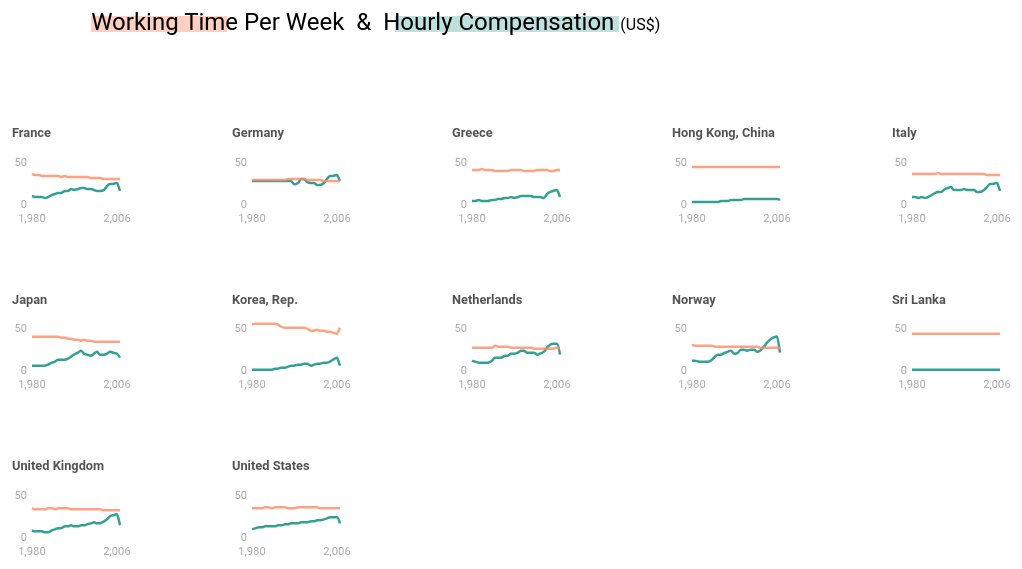
D3 v3 page, settled after 480 driven frames (8 s of simulated time); the page loaded 2 data file(s).


 
        var dataSet = [];
        var valueData = [];
        
        d3.csv('data/hour_compensation.csv', function (err, compensation) {
            d3.csv('data/working_hours_per_week.csv', function (err, work) {
				var myCountries = [
                    'Korea, Rep.','Hong Kong, China','Germany',
                    'Netherlands','Bangladesh','United Kingdom',
                    'United States','Italy','France','Japan',
                    'Sri Lanka','Greece','Norway'
                ];
				compensation = compensation.filter(function(d) {
					return myCountries.indexOf(d.Country) !== -1;
				});
				work = work.filter(function(d) {
					return myCountries.indexOf(d.Country) !== -1;
				});
				console.log(work);
//                var pickCountries = valueData.filter(function (row) {
//                    for(var i = 0; i < myCountries.length; i++) {
//                        if(row['Country'] === myCountries[i]) return true;
//                    }
//                    return false;
//                });    
				
				//이게 왜 0인지 모르겠다.
               	for(var i = 0; i<12; i++) {
//					console.log(compensation.length);
                    var time = compensation[i];
					var wTime = work[i+1];// 임의로 맞춤
                    var country = time['Country'];
                    delete time['Country'];
				 	
					
					for(var year in time, wTime) {
//						for(var year in wTime) {
							valueData.push({
								Country: country,
								Year: +year,
								compenValue: +time[year],
								workTimeValue: +wTime[year]
							});
//						}
					}
//					workTimeValue: for(var i = 0; i<work.length; i++) {
//							var times = work[i];
//
//							for(var year in times) {
//								workTimeValue: 	+times[year]
//							}
//					}
				
                }
				console.log(valueData);				
                yearExtent = d3.extent(valueData, function(d) {return d.Year;});
                valueExtent = d3.extent(valueData, function(d) {return d.workTimeValue;});
        
                dataSet = d3.nest()
                    .key(function(d){
                        return d.Country;
                    })
                    .entries(valueData);
  
				for(var i = 0; i < dataSet.length; i++) {
					var Mean = d3.mean(
						dataSet[i].values.filter(function(d) {return d.compenValue !== 0;}),
						function(d) {return d.compenValue;}
					);
					for(var j = 0; j < dataSet[i].values.length; j++) {
						dataSet[i].values[j].compenValue = dataSet[i].values[j].compenValue || Mean;
					}
            	}
				for(var i = 0; i < dataSet.length; i++) {
					var workMean = d3.mean(
						dataSet[i].values.filter(function(d) {return d.workTimeValue !== 0;}),
						function(d) {return d.workTimeValue;}
					);
					for(var j = 0; j < dataSet[i].values.length; j++) {
						dataSet[i].values[j].workTimeValue = dataSet[i].values[j].workTimeValue || workMean;
					}
            	}
                redraw(); 
              
            });
        });

     var redraw = function () {   

            var MARGIN = {
                START:0
                , TOP: 125
                , LEFT: 20
                , RIGHT: 100
                , BOTTOM: 0
            , }

            var Width = 1100
            ,Height = 500
            ,padding = 60;

            var columnSel = d3.select('#chart')
                .attr("width", Width+100)
                .attr("height", Height+100)
                .selectAll('g.column').data(dataSet);

            columnSel
                .enter()
                .append('g')
                .attr('class', function (d) {
                    return 'column ' + " " + d.key;
                })
                .append('rect')
                .attr('class', function (d) {
                    return 'rect' + d.key;
                })
                .attr('width','126')
                .attr('height','80')
                .attr('y',60)
                .style('fill',"grey")
				.style('opacity',0)
                .style('z-index',"20")
				.attr("transform", "translate(  "+ (padding/2) +" ,0)")
                .on("mousemove", function (d, i) {
                    var coords = d3.mouse(this);
					var year = Math.floor( xScale.invert(coords[0] + (padding/2)));
					var value = dataSet[i].values.filter(function(d) {return d.Year == year})[0];
					d3.select(this.parentNode.querySelector('.compenCircle'))
						.style('opacity', 1)
						.attr('cx', xScale(year))
						.attr('cy', yScale(value.compenValue))
						.style('fill','#00897B');
					d3.select(this.parentNode.querySelector('.compenText'))
						.style('opacity', 1)
						.attr('x', xScale(year)-3)
						.attr('y', yScale(value.compenValue)-7)
						.text(Math.ceil(value.compenValue)+"$");
					d3.select(this.parentNode.querySelector('.workCircle'))
						.style('opacity', 1)
						.attr('cx', xScale(year))
						.attr('cy', yScale(value.workTimeValue))
						.style('fill','#FF8A65');
					d3.select(this.parentNode.querySelector('.workText'))
						.style('opacity', 1)
						.attr('x', xScale(year)-3)
						.attr('y', yScale(value.workTimeValue)-7)
						.text(Math.ceil(value.workTimeValue)+"h");
				})
                .on("mouseout",  function () {
                    d3.select(this.parentNode.querySelector('.compenCircle'))
                    	.style('opacity', 0);
				 	d3.select(this.parentNode.querySelector('.compenText'))
						.style('opacity', 0);
				 	d3.select(this.parentNode.querySelector('.workCircle'))
                    	.style('opacity', 0);
				 	d3.select(this.parentNode.querySelector('.workText'))
						.style('opacity', 0);
				
                });
            
            columnSel.exit().remove();
            columnSel
                .attr('transform', function (d,i) {
                return 'translate(' + ( Math.floor(i%5)* (Width/5) + MARGIN.LEFT )+ ', '+ ((Height/3)* Math.floor(i/5) +  MARGIN.TOP  )+ ')';
                });
 
            var xScale = d3.scale.linear()
                .domain(yearExtent)
                .rangeRound([padding, (Width/5) - padding*1.2]);
            
            var yScale = d3.scale.linear()
                .domain(valueExtent)
                .rangeRound([(Height/3) - padding , padding]);

            var xAxis = d3.svg.axis()
                .scale(xScale)
                .orient('bottom')
                .tickValues([1980,2006])
                .tickSize(0)
                .tickPadding(10);

            var yAxis = d3.svg.axis()
                .scale(yScale)
                .orient('left')
                .tickValues([0,50])
                .tickSize(0)
                .tickPadding(5);
          
            columnSel
                .append('g')
                .attr('class', 'axis x')
                .attr("transform", "translate(  0," + yScale.range()[0]+ ")")
                .style('stroke-width','2px')
                .call(xAxis)
                .append("text")
                .attr("y", -105)
                .attr("x", 40)
                .attr("dy", "3em") 
                .style("line-height", "-0.8rem")
                .style("font-size", "0.8rem")
                .style('font-weight','bold')
                .style('fill','balck')
                .style('opacity','0.67')
                .text(function (d){return d.key; });
         
            columnSel
                .append('g')
                .attr('class', 'axis y')
                .style("text-anchor", "middle")
				.attr("transform", "translate(  "+ padding +" ,0)")
                .call(yAxis);
                
            var compenLine = d3.svg.line()
                .x(function(d) { return xScale(d.Year); })
                .y(function(d) { return yScale(d.compenValue); })
                .interpolate("monotone");   
		 	
		 	var workLine = d3.svg.line()
                .x(function(d) { return xScale(d.Year); })
                .y(function(d) { return yScale(d.workTimeValue);})
                .interpolate("monotone");    
            
            columnSel
                .append('path')
                .attr('class', function (d) {
                    return 'compenData' + d.key;
                })
                .style('fill',"none")
                .style('z-index',"2")
                .style('stroke', "#00897B")
                .style('opacity',0.8)
                .style('stroke-width',2.5)
                .attr('d', function(d) {
                    return compenLine(d.values);
                });
		 	
		 	columnSel
                .append('path')
                .attr('class', function (d) {
                    return 'workData' + d.key;
                })
                .style('fill',"none")
                .style('z-index',"2")
                .style('stroke', '#FF8A65')
                .style('opacity',0.8)
                .style('stroke-width',2.5)
                .attr('d', function(d) {
                    return workLine(d.values);
                });
                         
            columnSel
                .append('text')
                .attr('class', function (d) {
                    return 'compenText ' + d.key;
                })
				.attr('fill','rgb(170,170,170)');
            columnSel
                .append('circle')
				.attr('class', 'compenCircle')
                .attr('opacity','0')
                .attr('r',3);
		  	columnSel
                .append('text')
                .attr('class', function (d) {
                    return 'workText ' + d.key;
                })
				.attr('fill','rgb(170,170,170)');
            columnSel
                .append('circle')
				.attr('class', 'workCircle')
                .attr('opacity','0')
                .attr('r',3);
         }; 
      
    

### data: data/working_hours_per_week.csv
?Country, 1980, 1981, 1982, 1983, 1984, 1985, 1986, 1987, 1988, 1989, 1990, 1991, 1992, 1993, 1994, 1995, 1996, 1997, 1998, 1999, 2000, 2001, 2002
Argentina, , , , , , , , , , , 38.71, , , , , , , 38.79, , 35, , , 
Australia, 34.58, 34.58, 34.38, 34.12, 34.42, 34.34, 34.48, 34.66, 34.82, 34.71, 34.53, 34.14, 34.34, 34.6, 34.74, 34.66, 34.6, 34.52, 34.39, 34.36, 34.33, 33.74, 33.47
Austria, , , , , , , , , , , , , , , , 31.66, 32, 32.07, 31.99, 31.49, 31.38, 31.35, 31.38
Bangladesh, , , , , , , , , , , , , , , 44.25, , , , , , , , 
Belgium, , , , 34, 34.48, 34.6, 34.21, 33.9, 33.65, 33.48, 33.73, 32.98, 32.56, 31.65, 31.65, 32.19, 31.65, 31.92, 32.15, 30.4, 29.88, 30.33, 30.37
Brazil, , , , , , , , , , , 34.54, , , , , , , 33.83, , 32.48, , , 
Canada, 34.85, 34.58, 34.18, 34, 34.11, 34.27, 34.23, 34.43, 34.47, 34.36, 34.16, 33.76, 33.75, 33.74, 33.88, 33.86, 34.12, 33.99, 33.97, 34.02, 34, 33.88, 33.55
Chile, , , , , , , , , , , 38.15, , , , , , , 36.65, , 36.58, , , 
Colombia, , , , , , , , , , , , 38, , , , 37.69, , , , 36.75, , , 
Costa Rica, , , , , , , , , , , 35.79, , , , , , , 35.88, , 35.96, , , 
Czech Rep., , , , , , , , , , , , , , 39.69, 39.29, 39.7, 39.73, 39.75, 39.9, 40.15, 40.24, 38.45, 38.08
Denmark, 31.9, 31.38, 31.57, 31.5, 31.4, 31.13, 31.19, 30.53, 30.18, 29.85, 29.59, 29.49, 29.89, 29.91, 29.77, 29.62, 29.44, 29.69, 29.98, 30.17, 30.41, 30.51, 30.36
Ecuador, , , , , , , , , , , 34.06, , , , , 37.37, , , 36.98, , , , 
El Salvador, , , , , , , , , , , 37.29, , , , , , , 35.4, 35.56, , , , 
Fiji, , , , , , , , , , , , , , , 37.54, , , , , , , , 
Finland, 35.56, 35.67, 35.39, 35.05, 34.88, 34.87, 34.47, 34.58, 34.74, 34.66, 34.03, 33.59, 33.71, 33.76, 34.13, 34.15, 34.13, 34.05, 33.86, 33.94, 33.65, 33.34, 33.23
France, 35.42, 34.77, 33.94, 33.81, 33.58, 33.29, 33.08, 33, 33.04, 32.67, 32.73, 32.58, 32.6, 32.35, 32.21, 31.75, 31.83, 31.71, 31.48, 31.35, 30.6, 30.35, 29.54
Germany, , , , , , , , , , , , 29.77, 30.12, 29.81, 29.75, 29.49, 29.19, 29.01, 28.91, 28.69, 28.33, 28.05, 27.8
Greece, , , , 41.38, 40.12, 40.65, 40.23, 39.52, 39.38, 39.9, 39.9, 39.92, 40.48, 40.87, 40.23, 40.04, 39.58, 38.96, 38.9, 39.75, 40, 40.12, 40.13
Honduras, , , , , , , , , , , 35.71, , , , , , , 34.69, , 34.92, , , 
Hong Kong, China, , , , , , , , , , , , , 43.98, , , , , , , , , , 
Hungary, , , , 40.62, 39.21, 38.69, 38.52, 39.37, 39.25, 38.77, 37.98, 37.37, 36.52, 36.52, 39.08, 39.2, 39.12, 39.61, 39.47, 39.75, 39.64, 38.83, 38.97
Iceland, 35.85, 35.71, 35.77, 35.77, 35.73, 35.71, 35.56, 35.52, 35.67, 35.58, 35.37, 35.44, 35.75, 35.15, 34.87, 35.23, 35.77, 35.37, 34.94, 36.02, 36.25, 35.52, 34.85
Ireland, , , , 38.1, 37.77, 37.9, 38.54, 38.15, 38.31, 38.44, 38.23, 37.58, 36.69, 36.21, 36.21, 36.06, 36.19, 35.23, 33.71, 33.17, 33.06, 32.87, 32.6
Italy, 35.75, 35.87, 36.09, 36.07, 35.87, 35.81, 35.97, 36.34, 36.41, 36.1, 35.9, 35.76, 35.82, 35.82, 35.7, 35.75, 36.02, 35.83, 36.15, 36.07, 35.79, 35.44, 35.21
Japan, 40.79, 40.5, 40.46, 40.29, 40.54, 40.25, 40.33, 40.31, 40.23, 39.81, 39.06, 38.42, 37.79, 36.63, 36.5, 36.23, 36.38, 35.87, 35.42, 34.82, 35.03, 34.79, 34.58
Korea, Rep., 55.31, 55.62, 55.87, 56.21, 56.13, 55.65, 56.21, 55.62, 54.73, 52.73, 51.69, 51.38, 50.96, 51.29, 50.98, 51.12, 50.92, 49.85, 48, 48.12, 48.46, 48.19, 47.4
Luxembourg, , , , 34.21, 33.92, 34, 33.83, 33.79, 34.21, 33.98, 33.96, 33.6, 33.15, 33.31, 32.87, 33.06, 32.52, 32.27, 32.15, 32.1, 31.96, 31.65, 31.42
Malaysia, , , , , , , , , , , , , , , 43.15, , , , , , , , 
Mexico, , , , , , , , , , , 33.98, 35.04, , 35.03, , 35.72, 36.58, 37.05, 36.12, 36.96, 36.31, 35.85, 36.31
Nepal, , , , , , , , , , , , , , , 37.6, , , , , , , , 
Netherlands, , , , , , , , 29.62, 29.02, 28.79, 28.92, 28.29, 27.83, 27.29, 27.13, 26.75, 27.33, 27.19, 26.92, 26.56, 26.38, 26.38, 25.92
New Zealand, , , , , , , 35.27, 35.36, 35.2, 35.01, 34.81, 34.48, 34.62, 35.66, 35.55, 35.42, 35.25, 35.01, 35.08, 35.34, 35.19, 34.95, 34.94
Nicaragua, , , , , , , , , , , , , , 34.38, , , , 37.06, , 37.37, , , 
Norway, 30.38, 30.2, 29.98, 29.87, 29.77, 29.66, 29.58, 29.05, 29.1, 29.05, 28.9, 28.85, 29.04, 28.98, 28.94, 28.61, 28.51, 28.41, 28.38, 28.33, 27.98, 27.48, 27.19
Pakistan, , , , , , , , , , , , , , , 33.13, , , , , , , , 
Panama, , , , , , , , , , , 32.88, , , , , , , 33.67, , 33.35, , , 
Paraguay, , , , , , , , , , , 39.02, , , , , , , 36.35, , , , , 
Peru, , , , , , , , , , , , 37.77, , , , , , 38.56, 40.21, , , , 
Poland, , , , , , , , , , , , , , , , , , , , , 38.23, 37.96, 38.06
Portugal, , , , , , , 37.37, 37.67, 37.63, 38, 37.73, 36.31, 35.63, 35.58, 35.35, 36.48, 35.54, 34.85, 34.6, 34.85, 33.94, 34.02, 33.98
Slovak Republic, , , , , , , , , , , , , , , 35.65, 36.14, 35.38, 35.27, 34.57, 34.78, 34.83, 34.6, 33.58
Spain, 36.78, 36.12, 35.72, 35.1, 34.24, 34.05, 33.91, 33.75, 33.68, 33.45, 33.48, 33.65, 33.49, 33.34, 33.33, 33.33, 33.24, 33.24, 33.3, 33.31, 33.28, 33.2, 33.09
Sri Lanka, , , , , , , , , , , , , , , 44, , , , , , , , 
Sweden, 29.17, 29.01, 29.28, 29.46, 29.5, 29.58, 29.54, 29.73, 30.11, 30.09, 30.02, 29.76, 30.1, 30.71, 30.92, 30.95, 31.03, 32.21, 31.65, 31.02, 30.28, 29.36, 29.51
Switzerland, 34.7, 34.33, 34.12, 33.84, 33.48, 33.36, 33.2, 33.17, 33.16, 32.87, 32.69, 32.65, 32.84, 32.77, 33.17, 32.74, 32.2, 31.95, 32.09, 32.51, 32.4, 31.66, 31.33
Thailand, , , , , , , , , , , , , , , 42.85, , , , , , , , 
Turkey, , , , , , , , , , , , , , , , , , , , , , , 
United Kingdom, 34.09, 32.99, 33.28, 33.01, 33.32, 33.95, 34.01, 33.8, 34.57, 34.34, 34.05, 33.99, 33.32, 33.19, 33.46, 33.51, 33.49, 33.47, 33.35, 33.13, 32.91, 32.97, 32.61
United States, 34.81, 34.63, 34.56, 34.92, 35.27, 35.23, 35.1, 35.19, 35.25, 35.48, 35.13, 34.9, 34.92, 35.1, 35.25, 35.38, 35.23, 35.42, 35.44, 35.46, 35.23, 34.83, 34.75
Uruguay, , , , , , , , , , , 34.38, , , , , , , 33.52, , 33.12, , , 
Venezuela, , , , , , , , , , , , , , , , , , 33.52, , 32.17, , , 

### data: data/hour_compensation.csv
Country, 1980, 1981, 1982, 1983, 1984, 1985, 1986, 1987, 1988, 1989, 1990, 1991, 1992, 1993, 1994, 1995, 1996, 1997, 1998, 1999, 2000, 2001, 2002
Australia, 8.44, 9.76, 9.94, 9.27, 9.8, 8.18, 8.55, 9.52, 11.44, 12.5, 13.09, 13.67, 13.23, 12.62, 14.13, 15.36, 17.02, 16.71, 15.11, 15.94, 14.41, 13.33, 15.4
Austria, 8.87, 7.77, 7.76, 7.79, 7.35, 7.57, 10.72, 13.65, 14.49, 14.15, 17.72, 18.04, 20.24, 20.11, 21.49, 25.26, 24.75, 21.85, 22.02, 21.63, 19.12, 19.07, 20.66
Belgium, 11.74, 10.28, 8.93, 8.53, 7.98, 8.21, 11.25, 13.96, 14.72, 14.37, 17.85, 18.4, 20.5, 20.15, 21.93, 25.68, 25.25, 22.28, 22.62, 22.14, 20.13, 19.84, 21.77
Brazil, , , , , , , , , , , , , , , , , 5.76, 5.77, 5.49, 3.39, 3.5, 2.97, 2.57
Canada, 8.87, 9.79, 10.7, 11.41, 11.41, 11.2, 11.33, 12.3, 13.77, 15.06, 16.33, 17.69, 17.57, 16.97, 16.29, 16.5, 17.04, 16.83, 15.93, 16.1, 16.48, 16.27, 16.8
Czech Rep., , , , , , , , , , , , , , , , 2.53, 2.94, 2.79, 2.99, 3.12, 3.01, 3.13, 3.83
Denmark, 10.83, 9.36, 8.84, 8.58, 7.98, 8.03, 10.95, 14.09, 15.08, 14.47, 18.29, 18.55, 20.41, 19.61, 20.93, 25.02, 25.14, 23.15, 23.68, 24.02, 21.43, 21.67, 23.88
Finland, 8.61, 8.33, 8.26, 7.71, 7.92, 8.3, 10.77, 13.45, 15.65, 16.78, 20.84, 20.73, 19.16, 15.81, 18.16, 22.6, 22.21, 20.01, 19.4, 19.66, 17.84, 18.07, 19.75
France, 8.9, 7.98, 7.74, 7.66, 7.25, 7.47, 10.21, 12.19, 12.84, 12.54, 15.35, 15.52, 17.32, 16.52, 17.1, 19.24, 18.97, 17.07, 17.28, 16.98, 15.43, 15.53, 16.9
Germany, , , , , , , , , , , , , , 23.89, 25.33, 30.1, 29.58, 25.96, 25.17, 24.57, 22.67, 22.51, 24.33
Greece, 3.72, 3.65, 4.1, 3.77, 3.73, 3.65, 4.06, 4.6, 5.14, 5.42, 6.69, 6.85, 7.66, 7.06, 7.59, 9.05, 9.53, 9.15, 8.88, 8.6, 7.67, 7.96, 6.43
Hong Kong, China, 1.5, 1.55, 1.65, 1.51, 1.58, 1.73, 1.88, 2.1, 2.41, 2.81, 3.22, 3.57, 3.91, 4.28, 4.6, 4.8, 5.12, 5.38, 5.4, 5.37, 5.45, 5.74, 5.66
Hungary, , , , , , , , , , , , , , , 2.7, 2.69, 2.71, 2.68, 2.72, 2.76, 2.74, 3.13, 3.93
Ireland, 6.44, 5.97, 6.07, 6, 5.9, 6.22, 8.39, 9.72, 10.43, 10.01, 12.11, 12.37, 13.6, 12.38, 12.9, 14.14, 14.49, 14.25, 14.18, 14.33, 13.28, 14.16, 15.85
Israel, 3.41, 3.75, 3.98, 4.38, 4.18, 3.65, 4.67, 5.69, 6.88, 6.9, 7.69, 7.9, 8.12, 7.87, 8.2, 9.41, 10.11, 10.8, 10.86, 10.57, 11.41, 12.18, 11
Italy, 8.09, 7.52, 7.38, 7.64, 7.3, 7.56, 10.37, 12.89, 13.85, 14.34, 17.68, 18.74, 19.64, 15.98, 16.09, 16.53, 18.07, 16.95, 16.73, 16.32, 14.47, 14.56, 16.09
Japan, 5.46, 6.02, 5.55, 5.97, 6.17, 6.27, 9.13, 10.68, 12.5, 12.39, 12.59, 14.51, 16.13, 18.86, 20.98, 23.47, 20.44, 18.98, 17.62, 20.44, 21.93, 19.35, 18.63
Korea, Rep., 0.95, 1.01, 1.08, 1.14, 1.2, 1.23, 1.3, 1.59, 2.2, 3.16, 3.7, 4.61, 5.21, 5.71, 6.34, 7.29, 8.21, 7.86, 5.67, 7.36, 8.23, 7.7, 8.77
Luxembourg, 11.48, 9.42, 8.22, 7.77, 7.4, 7.43, 10.32, 12.71, 13.53, 13.23, 15.9, 16.27, 18.13, 18.04, 19.88, 23.45, 22.45, 19.66, 19.59, 19.5, 17.41, 17.07, 18.52
Mexico, 2.2, 2.81, 1.96, 1.41, 1.56, 1.59, 1.09, 1.04, 1.24, 1.42, 1.57, 1.83, 2.16, 2.36, 2.74, 1.7, 1.63, 1.73, 1.65, 1.81, 2.07, 2.34, 2.49
Netherlands, 12.05, 9.89, 9.77, 9.48, 8.69, 8.73, 12.21, 15.14, 15.79, 14.93, 17.98, 18.06, 20.01, 19.79, 20.84, 24.03, 23.1, 20.73, 21.29, 21.36, 19.35, 19.88, 22.15
New Zealand, 5.44, 5.81, 5.74, 5.3, 4.73, 4.55, 5.59, 6.87, 8.3, 7.92, 8.48, 8.52, 8.05, 8.05, 9.09, 10.35, 11.31, 11.32, 9.38, 9.45, 8.38, 7.97, 9.1
Norway, 11.8, 11.21, 11.03, 10.45, 10.17, 10.47, 13.36, 16.93, 18.6, 18.5, 21.76, 21.95, 23.48, 20.59, 21.4, 24.84, 25.46, 24.12, 24.43, 24.73, 22.56, 23.51, 27.93
Philippines, , , , , , , , , , , , 0.67, 0.78, 0.75, 0.89, 0.94, 1.01, 0.96, 0.72, 0.8, 0.77, 0.75, 0.79
Poland, , , , , , , , , , , , , , , , , , 2.79, 3, 2.89, 2.81, 3.19, 3.29
Portugal, 1.99, 1.97, 1.82, 1.57, 1.4, 1.48, 2, 2.43, 2.68, 2.85, 3.61, 4.05, 4.93, 4.3, 4.4, 5.14, 5.33, 5.13, 5.2, 5.06, 4.49, 4.58, 5.04
Singapore, 1.54, 1.86, 2.02, 2.28, 2.53, 2.55, 2.23, 2.3, 2.74, 3.15, 3.78, 4.31, 4.91, 5.21, 6.23, 7.65, 8.25, 8.1, 7.43, 7.02, 7.3, 7.03, 6.74
Spain, 5.86, 5.52, 5.26, 4.54, 4.45, 4.64, 6.21, 7.58, 8.49, 8.9, 11.3, 12.19, 13.39, 11.49, 11.39, 12.7, 13.33, 12.08, 11.95, 11.92, 10.66, 10.88, 12.05
Sri Lanka, 0.22, 0.21, 0.24, 0.25, 0.25, 0.28, 0.29, 0.3, 0.31, 0.31, 0.35, 0.4, 0.4, 0.42, 0.45, 0.48, 0.48, 0.46, 0.47, 0.46, 0.48, 0.45, 0.49
Sweden, 12.4, 11.7, 9.99, 8.82, 9.1, 9.58, 12.31, 15, 16.68, 17.37, 20.75, 22, 24.41, 17.47, 18.58, 21.62, 24.29, 22.37, 22.4, 22.07, 20.68, 19.07, 21.17
Switzerland, 10.96, 10.01, 10.31, 10.33, 9.52, 9.55, 13.62, 16.9, 17.81, 16.54, 20.63, 21.43, 22.95, 22.36, 24.62, 28.89, 27.94, 23.85, 24.04, 23.23, 20.95, 21.53, 23.77
Taiwan, 1.03, 1.22, 1.25, 1.31, 1.46, 1.51, 1.73, 2.26, 2.8, 3.5, 3.91, 4.34, 5.12, 5.16, 5.51, 5.99, 5.98, 6.09, 5.39, 5.78, 6.19, 6.05, 5.64
United Kingdom, 7.52, 7.27, 6.87, 6.45, 5.99, 6.22, 7.59, 9.01, 10.52, 10.41, 12.46, 13.42, 13.98, 12.27, 12.83, 13.71, 14.12, 15.69, 16.98, 17.34, 16.84, 16.91, 18.43
United States, 9.63, 10.62, 11.43, 11.84, 12.27, 12.71, 12.99, 13.3, 13.61, 14.04, 14.81, 15.52, 15.95, 16.37, 16.78, 17.17, 17.74, 18.2, 18.52, 18.9, 19.65, 20.52, 21.6